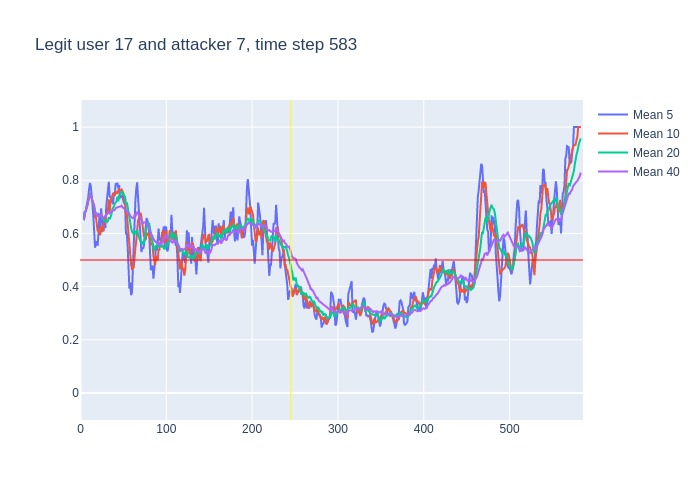

Source data for this figure (header and first rows):
, time, confidence, avg_5_conf, avg_10_conf, avg_20_conf, avg_40_conf, real_user, predicted, user_count
0, 3, 0.65, , , , , 17, 17, 16
1, 4, 0.71, 0.65, 0.65, 0.65, 0.65, 17, 17, 16
2, 5, 0.69, 0.68, 0.68, 0.68, 0.68, 17, 17, 16
3, 6, 0.76, 0.6833, 0.6833, 0.6833, 0.6833, 17, 17, 16
4, 7, 0.72, 0.7025, 0.7025, 0.7025, 0.7025, 17, 17, 16
5, 8, 0.8, 0.706, 0.706, 0.706, 0.706, 17, 17, 16
6, 9, 0.86, 0.736, 0.7217, 0.7217, 0.7217, 17, 17, 16
7, 10, 0.81, 0.766, 0.7414, 0.7414, 0.7414, 17, 17, 16
8, 11, 0.7, 0.79, 0.75, 0.75, 0.75, 17, 17, 16
9, 12, 0.59, 0.778, 0.7444, 0.7444, 0.7444, 17, 17, 16
10, 13, 0.58, 0.752, 0.729, 0.729, 0.729, 17, 17, 16
11, 14, 0.63, 0.708, 0.722, 0.7155, 0.7155, 17, 17, 16
12, 15, 0.59, 0.662, 0.714, 0.7083, 0.7083, 17, 17, 16
13, 16, 0.34, 0.618, 0.704, 0.6992, 0.6992, 17, 21, 16
14, 17, 0.71, 0.546, 0.662, 0.6736, 0.6736, 17, 17, 16
15, 18, 0.54, 0.57, 0.661, 0.676, 0.676, 17, 17, 16
16, 19, 0.59, 0.562, 0.635, 0.6675, 0.6675, 17, 17, 16
17, 20, 0.84, 0.554, 0.608, 0.6629, 0.6629, 17, 17, 16
18, 21, 0.64, 0.604, 0.611, 0.6728, 0.6728, 17, 17, 16
19, 22, 0.47, 0.664, 0.605, 0.6711, 0.6711, 17, 17, 16
20, 23, 0.93, 0.616, 0.593, 0.661, 0.661, 17, 17, 16
21, 24, 0.41, 0.694, 0.628, 0.675, 0.6738, 17, 17, 16
22, 25, 0.65, 0.658, 0.606, 0.66, 0.6618, 17, 17, 16
23, 26, 0.58, 0.62, 0.612, 0.658, 0.6613, 17, 17, 16
24, 27, 0.74, 0.608, 0.636, 0.649, 0.6579, 17, 17, 16
25, 28, 0.72, 0.662, 0.639, 0.65, 0.6612, 17, 17, 16
26, 29, 0.82, 0.62, 0.657, 0.646, 0.6635, 17, 17, 16
27, 30, 0.78, 0.702, 0.68, 0.644, 0.6693, 17, 17, 16
28, 31, 0.8, 0.728, 0.674, 0.6425, 0.6732, 17, 17, 16
29, 32, 0.85, 0.772, 0.69, 0.6475, 0.6776, 17, 17, 16
30, 33, 0.45, 0.794, 0.728, 0.6605, 0.6833, 17, 17, 16
31, 34, 0.8, 0.74, 0.68, 0.654, 0.6758, 17, 17, 16
32, 35, 0.75, 0.736, 0.719, 0.6625, 0.6797, 17, 17, 16
33, 36, 0.74, 0.73, 0.729, 0.6705, 0.6818, 17, 17, 16
34, 37, 0.81, 0.718, 0.745, 0.6905, 0.6835, 17, 17, 16
35, 38, 0.67, 0.71, 0.752, 0.6955, 0.6871, 17, 17, 16
36, 39, 0.77, 0.754, 0.747, 0.702, 0.6867, 17, 17, 16
37, 40, 0.94, 0.748, 0.742, 0.711, 0.6889, 17, 17, 16
38, 41, 0.74, 0.786, 0.758, 0.716, 0.6955, 17, 17, 16
39, 42, 0.82, 0.786, 0.752, 0.721, 0.6967, 17, 17, 16
40, 43, 0.58, 0.788, 0.749, 0.7385, 0.6998, 17, 17, 16
41, 44, 0.83, 0.77, 0.762, 0.721, 0.698, 17, 17, 16
42, 45, 0.7, 0.782, 0.765, 0.742, 0.701, 17, 17, 16
43, 46, 0.75, 0.734, 0.76, 0.7445, 0.7013, 17, 17, 16
44, 47, 0.85, 0.736, 0.761, 0.753, 0.701, 17, 17, 16
45, 48, 0.58, 0.742, 0.765, 0.7585, 0.7043, 17, 17, 16
46, 49, 0.72, 0.742, 0.756, 0.7515, 0.6988, 17, 17, 16
47, 50, 0.67, 0.72, 0.751, 0.7465, 0.6952, 17, 17, 16
48, 51, 0.72, 0.714, 0.724, 0.741, 0.6918, 17, 17, 16
49, 52, 0.31, 0.708, 0.722, 0.737, 0.6922, 17, 17, 16
50, 53, 0.58, 0.6, 0.671, 0.71, 0.6853, 17, 17, 16
51, 54, 0.46, 0.6, 0.671, 0.7165, 0.6853, 17, 17, 16
52, 55, 0.29, 0.548, 0.634, 0.6995, 0.681, 17, 17, 16
53, 56, 0.32, 0.472, 0.593, 0.6765, 0.6735, 17, 17, 16
54, 57, 0.42, 0.392, 0.55, 0.6555, 0.673, 17, 17, 16
55, 58, 0.35, 0.414, 0.507, 0.636, 0.6658, 17, 16, 16
56, 59, 0.51, 0.368, 0.484, 0.62, 0.661, 17, 17, 16
57, 60, 0.77, 0.378, 0.463, 0.607, 0.659, 17, 17, 16
58, 61, 0.72, 0.474, 0.473, 0.5985, 0.6573, 17, 17, 16
59, 62, 0.8, 0.554, 0.473, 0.5975, 0.6592, 17, 17, 16
... 521 more rows
